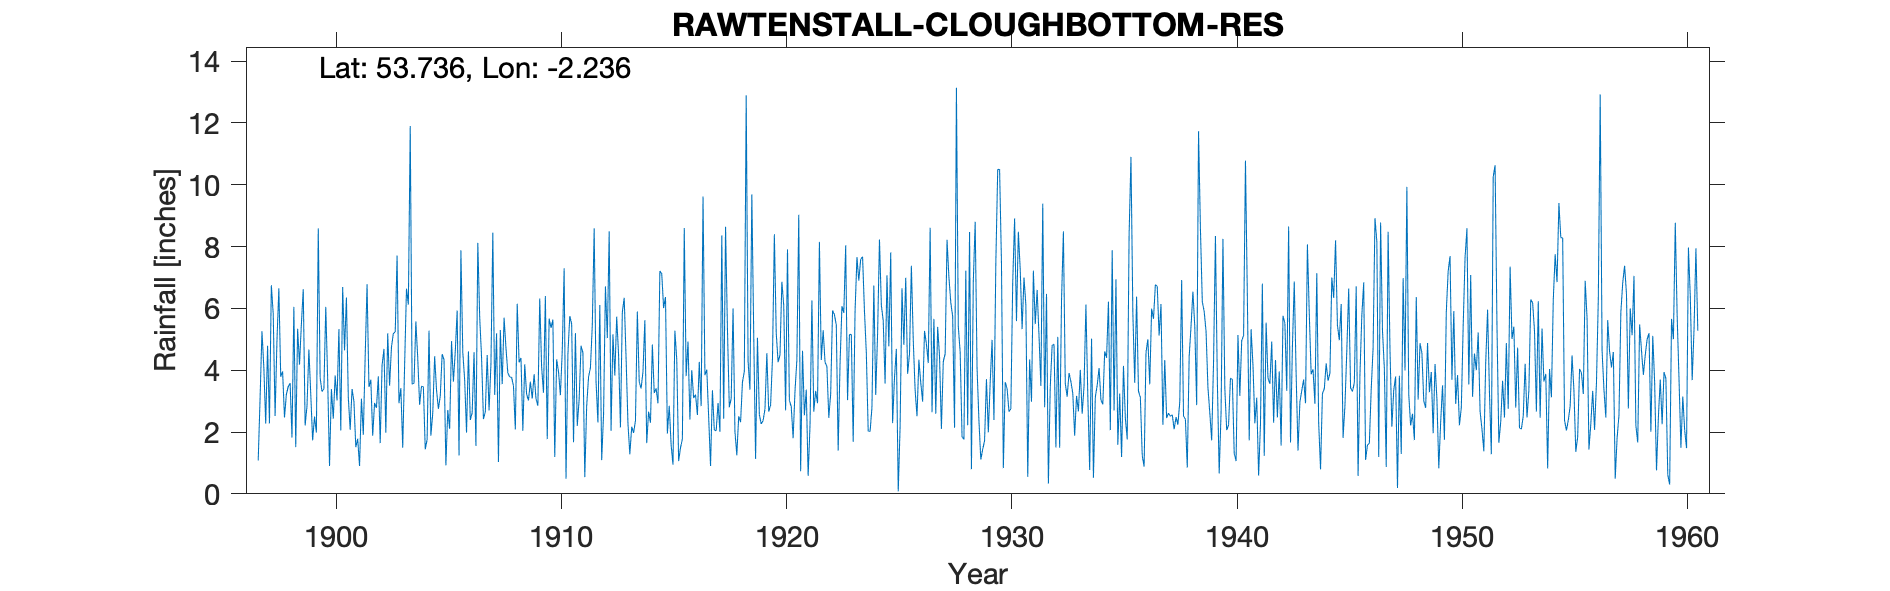

The data file committed next to this chart (first rows):
RAWTENSTALL CLOUGHBOTTOM RES, , , , , , , , , , , , , , , , , , , , , , , 
Grid ref, SD845266, Long, -2.236, Lat, 53.74, Elevation, 1025, ft, , , , , , , , , , , , , , , 
Station no, 2924, , , , , , , , , , , , , , , , , , , , , , 
, 1890, 1891, 1892, 1893, 1894, 1895, 1896, 1897, 1898, 1899, 1900, 1901, 1902, 1903, 1904, 1905, 1906, 1907, 1908, 1909, 1910, 1911, 1912
January, , , , , , , , 1.08, 3.79, 6.62, 6.05, 3.13, 3.69, 5.19, 5.58, 2.75, 7.88, 2.42, 4.72, 3.02, 5.37, 1.67, 3.63
February, , , , , , , , 3.09, 3.96, 2.21, 3.73, 2.07, 1.88, 5.23, 4.39, 3.16, 4.58, 2.65, 3.91, 3.63, 5.64, 5.2, 2.31
March, , , , , , , , 5.26, 2.47, 2.84, 0.9, 3.39, 2.94, 7.71, 2.88, 4.52, 3.69, 4.49, 3.78, 3.08, 1.19, 2.2, 6.11
April, , , , , , , , 4.1, 3.22, 4.67, 3.39, 2.99, 2.78, 2.93, 3.48, 4.34, 1.98, 2.7, 3.77, 3.87, 4.35, 3.06, 1.09
May, , , , , , , , 2.27, 3.47, 3.23, 2.43, 1.51, 3.8, 3.42, 3.46, 0.92, 4.61, 4.2, 3.49, 3.08, 3.95, 4.79, 2.57
June, , , , , , , , 4.79, 3.58, 1.73, 3.83, 1.78, 1.64, 1.49, 1.44, 2.71, 2.39, 8.45, 2.08, 2.85, 3.19, 4.57, 6.71
July, , , , , , , , 2.28, 1.82, 2.5, 3.02, 0.9, 4.16, 4.14, 1.76, 2.1, 2.62, 3.2, 6.15, 6.32, 4.63, 0.54, 5.04
August, , , , , , , , 6.75, 6.05, 1.98, 5.33, 3.08, 4.69, 6.64, 5.28, 4.94, 4.58, 5.19, 4.25, 4.11, 7.3, 2.84, 8.49
September, , , , , , , , 5.82, 1.51, 8.59, 2.05, 1.91, 1.98, 6.12, 1.88, 3.63, 1.55, 1.03, 4.4, 3.27, 0.49, 3.78, 2.04
October, , , , , , , , 2.52, 5.34, 3.75, 6.69, 4.46, 5.19, 11.9, 2.61, 4.6, 8.12, 5.3, 2.04, 6.4, 4.51, 4.07, 5.16
November, , , , , , , , 4.97, 4.18, 3.31, 4.64, 6.78, 3.5, 3.55, 4.45, 5.93, 5.73, 3.55, 4.19, 1.77, 5.75, 5.45, 3.83
December, , , , , , , , 6.65, 5.48, 3.39, 6.35, 3.46, 4.75, 3.58, 3.37, 1.24, 4.42, 5.7, 3.23, 5.67, 5.5, 8.59, 5.73
Total, , , , , , , , 49.58, 44.87, 44.82, 48.41, 35.46, 41, 61.9, 40.58, 40.84, 52.15, 48.88, 46.01, 47.07, 51.87, 46.76, 52.71
